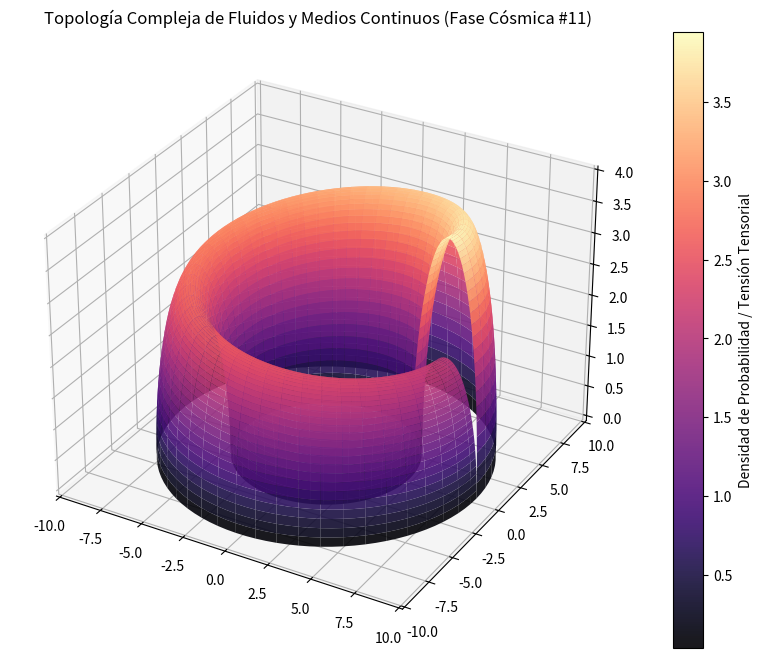

Write the Python code that produced this figure.
%matplotlib inline
# Simulación Cósmica: Fluidos y Medios Continuos - Variante 11
import numpy as np
import matplotlib.pyplot as plt
from mpl_toolkits.mplot3d import Axes3D

# Parámetros Físicos Cuánticos/Relativistas
alpha = 6.967
beta = 1.946
gamma = 3.973

u = np.linspace(0, 2 * np.pi, 100)
v = np.linspace(0, np.pi, 100)
U, V = np.meshgrid(u, v)

# Topología Espacio-Temporal Avanzada (Fase Cósmica)
X = (alpha + beta * np.cos(V)) * np.cos(U)
Y = (alpha + beta * np.cos(V)) * np.sin(U)
Z = gamma * np.sin(V) * np.exp(-U/10)

fig = plt.figure(figsize=(12, 8))
ax = fig.add_subplot(111, projection='3d')
surf = ax.plot_surface(X, Y, Z, cmap='magma', edgecolor='none', alpha=0.9)

fig.colorbar(surf, ax=ax, label='Densidad de Probabilidad / Tensión Tensorial')
plt.title(r'Topología Compleja de Fluidos y Medios Continuos (Fase Cósmica #11)')
plt.show()
